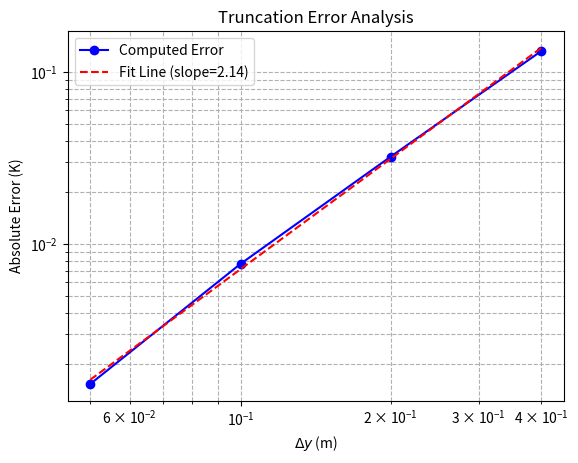

Write the Python code that produced this figure.
# This code is authored by Luca Farmer, 03/26/2026
# Assignment: Homework 5 Problem 1d

import numpy as np
import matplotlib.pyplot as plt
from numpy import linalg as la

def solve_heat_conduction(dy):
    dx = 0.1
    nx = int(3 / dx) + 1
    ny = int(4 / dy) + 1
    nxy = nx * ny

    y_coords = np.linspace(-2, 2, ny)
    A = np.zeros((nxy, nxy))
    b = np.zeros(nxy)

    for i in range(0, nx):
        for j in range(1, ny-1):
            k = j * nx + i
            y_val = y_coords[j]
            Q = 10 * np.exp(-y_val**2)
            
            if i == nx - 1:
                A[k,k] = 1
                A[k,k - (nx-1)] = -1
                b[k] = 0
            else:
                A[k, k]    = (2/dx**2 + 2/dy**2)
                A[k, k-nx] = -1/dy**2
                A[k, k+nx] = -1/dy**2
                b[k]       = Q
                
                A[k, k+1] = -1/dx**2
                if i == 0:
                    A[k, k + nx - 2] = -1/dx**2 
                else:
                    A[k, k-1] = -1/dx**2

    for i in range(nx):
        for j in [0, ny-1]:
            k = j * nx + i
            A[k, k] = 1
            b[k] = 300

    Tsolution = la.solve(A, b)
    Z = np.reshape(Tsolution, (ny, nx))
    
    # Extract temperature at x=1.5, y=0
    i_target = int(1.5 / dx)
    j_target = int(2.0 / dy)
    return Z[j_target, i_target]

# Compute Reference Solution
T_ref = solve_heat_conduction(dy=0.025)

# Compute errors for different dy
dy_values = np.array([0.05, 0.1, 0.2, 0.4])
errors = []

for dy in dy_values:
    T_val = solve_heat_conduction(dy)
    error = np.abs(T_val - T_ref)
    errors.append(error)

errors = np.array(errors)

# Calculate order of truncation error (slope of log-log line)
slope, intercept = np.polyfit(np.log(dy_values), np.log(errors), 1)
print(f"Order of truncation error (slope): {slope:.2f}")

# Plot
plt.figure()
plt.loglog(dy_values, errors, 'bo-', label='Computed Error')
plt.loglog(dy_values, np.exp(intercept) * dy_values**slope, 'r--', label=f'Fit Line (slope={slope:.2f})')
plt.xlabel(r'$\Delta y$ (m)')
plt.ylabel('Absolute Error (K)')
plt.title('Truncation Error Analysis')
plt.legend()
plt.grid(True, which="both", ls="--")
plt.show()
